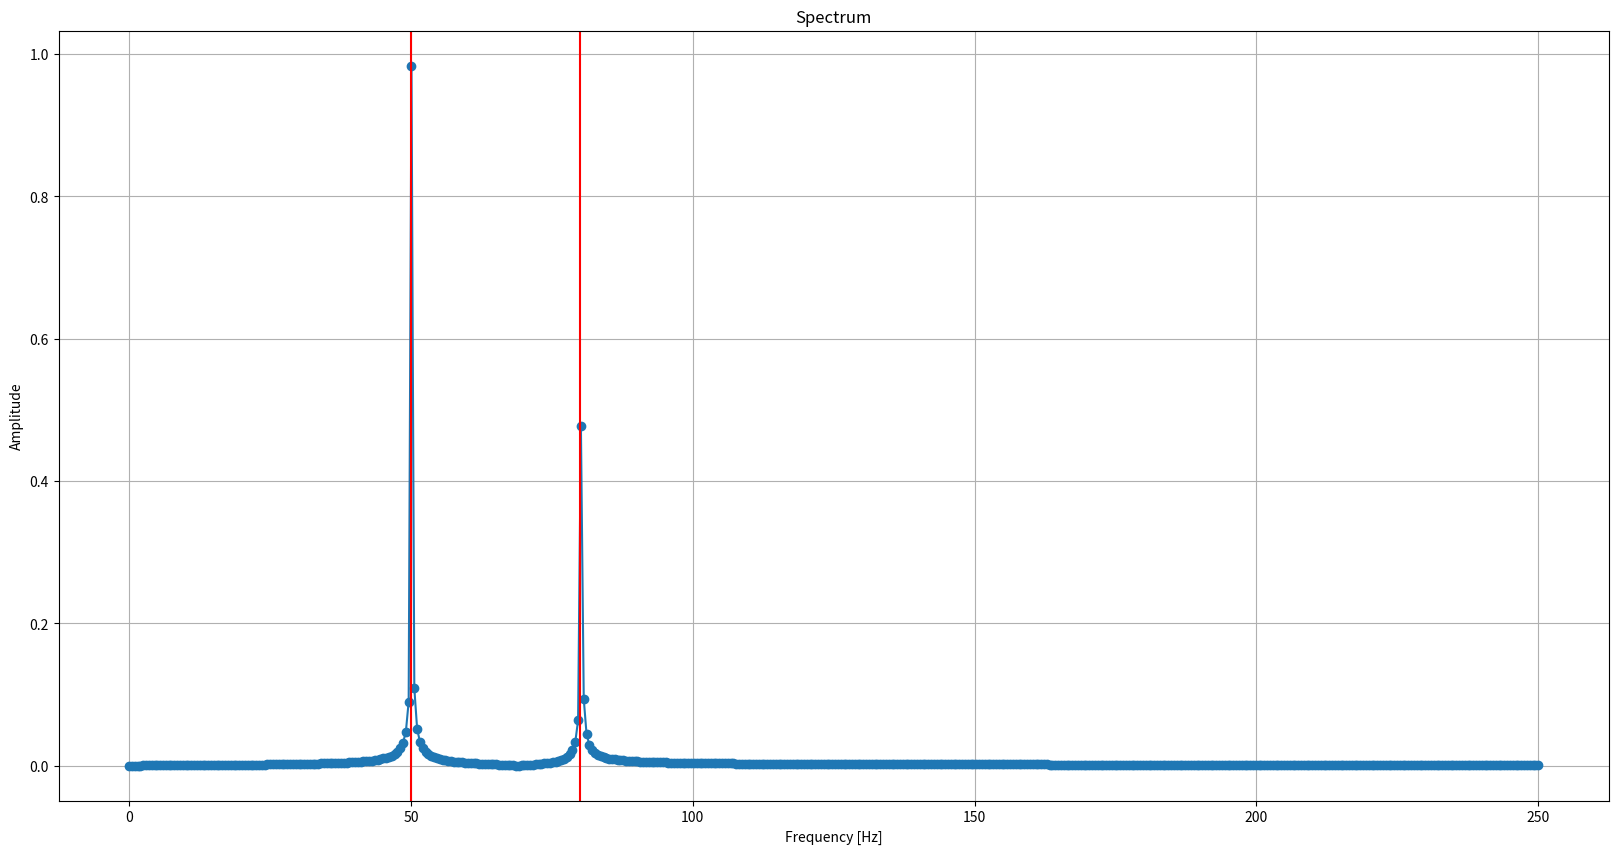
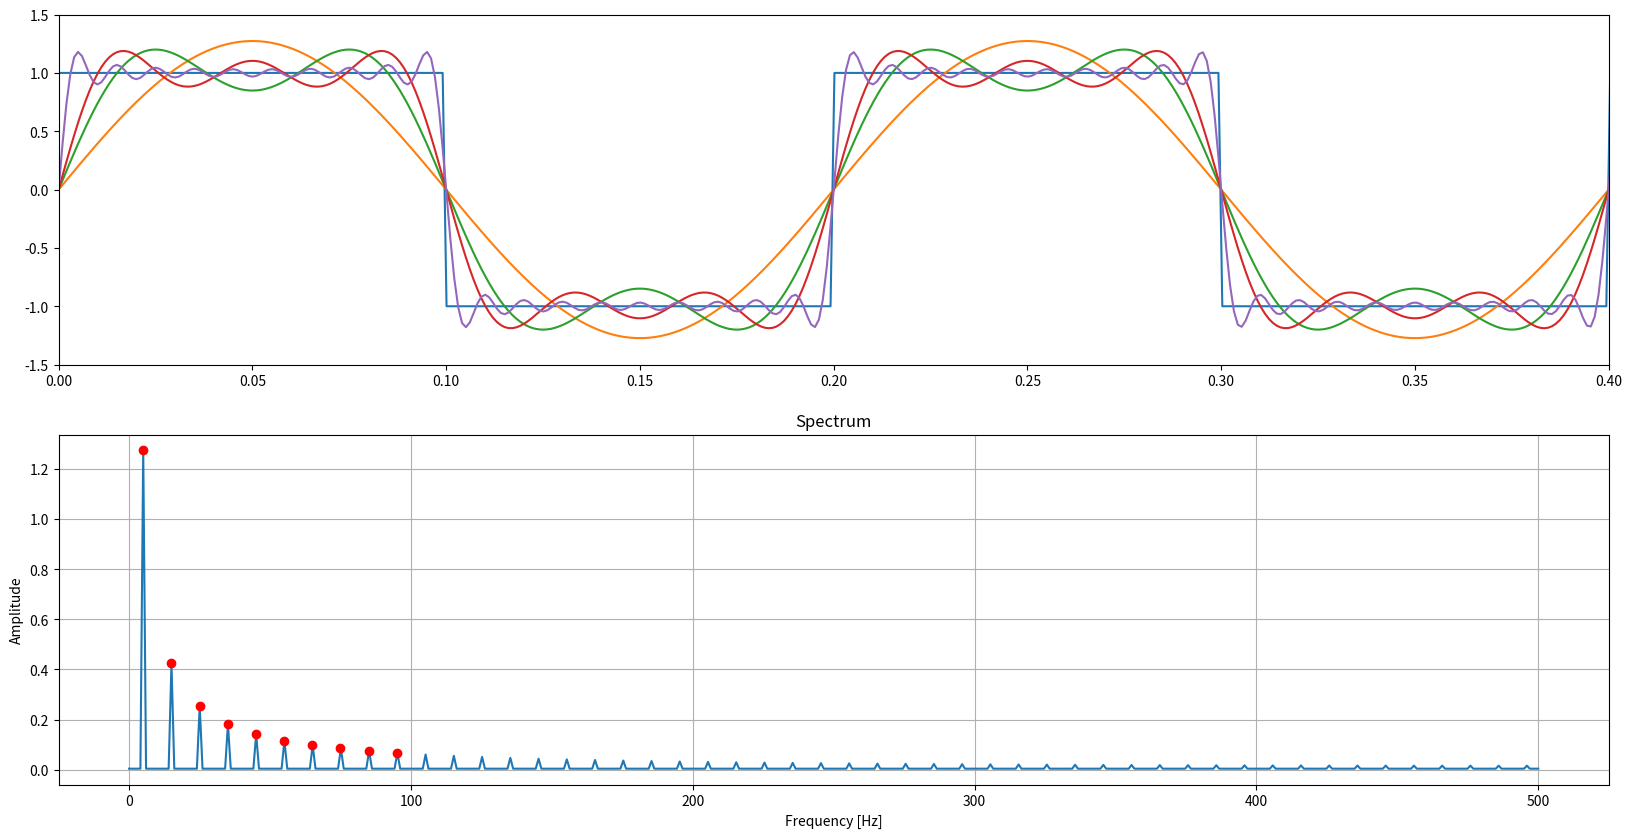

Generate these figures, in order, with matplotlib:
import numpy as np
from scipy import signal
from scipy.fftpack import fft
import matplotlib.pyplot as plt

# Computing the spectrum of 2 sinusoidal waves
N = 1000 # number of sample points
dt = 1. / 500 # sample spacing

frequency1 = 50.
frequency2 = 80.

t = np.linspace(0.0, N*dt, N)
y = np.sin(2*np.pi * frequency1 * t) + .5 * np.sin(2*np.pi * frequency2 * t)

yf = fft(y)
tf = np.linspace(0.0, 1./(2.*dt), int(N/2))
spectrum = 2./N * np.abs(yf[0:N//2])

figure1 = plt.figure(1, (20, 10))
plt.plot(tf, spectrum, 'o-')
plt.grid()
for frequency in frequency1, frequency2:
    plt.axvline(x=frequency, color='red')
plt.title('Spectrum')
plt.xlabel('Frequency [Hz]')
plt.ylabel('Amplitude')
# plt.show()

# Computing the spectrum of square waveform

'''The Fourier series is given by:
    (4/π)*∑(1/n)*sin(n2πft) n->1,3,5,…inf'''

N = 1000 # number of sample points
dt = 1. / 1000 # sample spacing

frequency = 5.
t = np.linspace(.0, N*dt, N)
y = signal.square(2*np.pi*frequency*t)

figure2 = plt.figure(2, (20, 10))
plt.subplot(211)
plt.plot(t, y)
y_sum = None
for n in range(1, 20, 2):
    yn = 4/(np.pi*n)*np.sin((2*np.pi*n*frequency*t))
    if y_sum is None:
        y_sum = yn
    else:
        y_sum += yn
    if n in (1, 3, 5):
        plt.plot(t, y_sum)
plt.plot(t, y_sum)
plt.xlim(0, 2/frequency)
plt.ylim(-1.5, 1.5)

yf = fft(y)
tf = np.linspace(.0, 1./(2.*dt), int(N/2))
spectrum = 2./N * np.abs(yf[0:N//2])

plt.subplot(212)
plt.plot(tf, spectrum)
n = np.arange(1, 20, 2)
plt.plot(n*frequency, 4/(np.pi*n), 'o', color='red')
plt.grid()
plt.title('Spectrum')
plt.xlabel('Frequency [Hz]')
plt.ylabel('Amplitude')
plt.show()